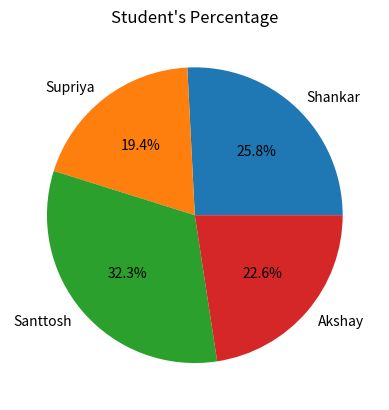

Recreate this plot in Python.

# Pie Chart

import matplotlib.pyplot as plt

students = ["Shankar","Supriya","Santtosh","Akshay"]
percentage = [40, 30, 50, 35]

plt.pie(percentage,labels=students,autopct="%1.1f%%")
plt.title("Student's Percentage")

plt.show()
